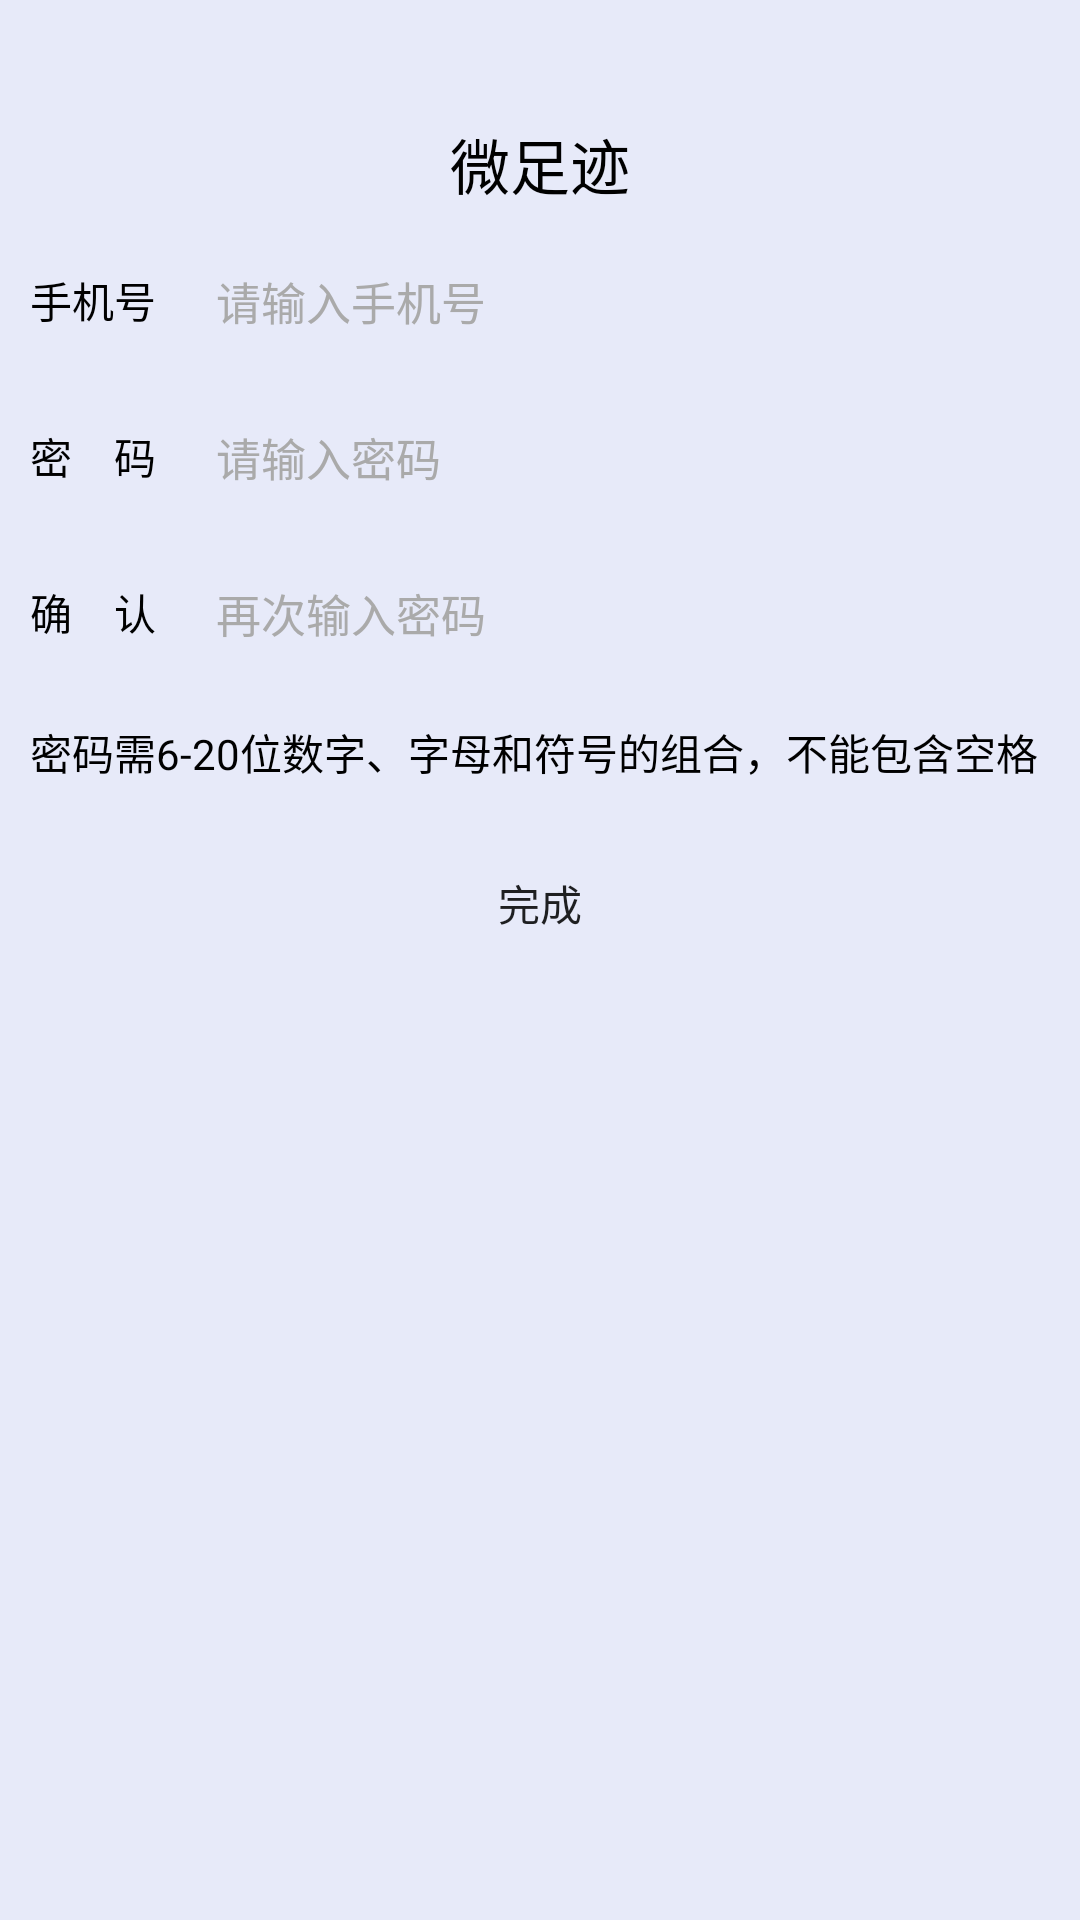

The Android layout XML behind this screen, and the referenced resources:
<!-- AndroidManifest.xml: application theme AppTheme -->
<!-- res/layout/activity_register.xml -->
<?xml version="1.0" encoding="utf-8"?>
<LinearLayout xmlns:android="http://schemas.android.com/apk/res/android"
    xmlns:tools="http://schemas.android.com/tools"
    android:layout_width="match_parent"
    android:layout_height="match_parent"
    tools:context="com.trackersurvey.happynavi.RegisterActivity"
    android:orientation="vertical"
    android:background="#E7EAF9">

    <ImageView
        android:layout_width="wrap_content"
        android:layout_height="wrap_content"
        android:src="@mipmap/app_logo"
        android:layout_gravity="center"
        android:layout_marginTop="30dp"/>

    <TextView
        android:layout_width="wrap_content"
        android:layout_height="wrap_content"
        android:text="@string/app_name"
        android:textColor="@color/black"
        android:textSize="20sp"
        android:layout_gravity="center"
        android:layout_marginTop="10dp"
        android:layout_marginBottom="10dp"/>

    <LinearLayout
        android:layout_width="match_parent"
        android:layout_height="wrap_content"
        android:orientation="horizontal">
        <TextView
            android:layout_width="wrap_content"
            android:layout_height="wrap_content"
            android:text="@string/phone_number"
            android:textColor="@color/black"
            android:layout_marginLeft="10dp"
            android:layout_marginRight="10dp"/>
        <EditText
            android:id="@+id/et_userid"
            android:layout_width="match_parent"
            android:layout_height="wrap_content"
            android:hint="@string/input_your_id"
            android:textColorHint="@color/gray"
            android:background="@drawable/shape_corner_et"
            android:layout_centerInParent="true"
            android:padding="10dp"
            android:layout_marginRight="40dp"
            android:textColor="@color/black"
            android:inputType="phone"
            android:textSize="15sp"/>
    </LinearLayout>
    
        
        
        
        
        
            
            
            
            
            
            
            
        
            
            
            
            
            
                
                
                
                
                
                
                
                
                
                
            
                
                
                
                
                
                
                

        
    
    <LinearLayout
        android:layout_width="match_parent"
        android:layout_height="wrap_content"
        android:orientation="horizontal"
        android:layout_marginTop="10dp">
        <TextView
            android:layout_width="wrap_content"
            android:layout_height="wrap_content"
            android:text="@string/register_pwd"
            android:textColor="@color/black"
            android:layout_marginLeft="10dp"
            android:layout_marginRight="10dp"/>
        <EditText
            android:id="@+id/et_password"
            android:layout_width="match_parent"
            android:layout_height="wrap_content"
            android:hint="@string/input_your_pwd"
            android:textColorHint="@color/gray"
            android:background="@drawable/shape_corner_et"
            android:layout_centerInParent="true"
            android:padding="10dp"
            android:layout_marginRight="40dp"
            android:textColor="@color/black"
            android:inputType="textPassword"
            android:textSize="15sp"/>
    </LinearLayout>
    <LinearLayout
        android:layout_width="match_parent"
        android:layout_height="wrap_content"
        android:orientation="horizontal"
        android:layout_marginTop="10dp">
        <TextView
            android:layout_width="wrap_content"
            android:layout_height="wrap_content"
            android:text="@string/register_confirm_pwd"
            android:textColor="@color/black"
            android:layout_marginLeft="10dp"
            android:layout_marginRight="10dp"/>
        <EditText
            android:id="@+id/et_confirm_pwd"
            android:layout_width="match_parent"
            android:layout_height="wrap_content"
            android:hint="@string/input_pwd_again"
            android:textColorHint="@color/gray"
            android:background="@drawable/shape_corner_et"
            android:layout_centerInParent="true"
            android:padding="10dp"
            android:layout_marginRight="40dp"
            android:textColor="@color/black"
            android:inputType="textPassword"
            android:textSize="15sp"/>
    </LinearLayout>
    <TextView
        android:layout_width="wrap_content"
        android:layout_height="wrap_content"
        android:text="@string/register_pwd_tips"
        android:textColor="@color/black"
        android:layout_marginLeft="10dp"
        android:layout_marginTop="15dp"/>

    <Button
        android:id="@+id/register_complete"
        android:layout_width="match_parent"
        android:layout_height="40dp"
        android:text="@string/complete"
        android:layout_gravity="center"
        android:background="@drawable/shape_corner_complete_btn"
        android:layout_marginLeft="40dp"
        android:layout_marginRight="40dp"
        android:layout_marginTop="20dp"/>

</LinearLayout>
<!-- resources referenced by this layout -->
<resources>
  <color name="black">#000000</color>
  <color name="gray">#AAAAAA</color>
  <string name="app_name">微足迹</string>
  <string name="complete">完成</string>
  <string name="get_verification_code">获取验证码</string>
  <string name="input_pwd_again">再次输入密码</string>
  <string name="input_your_id">请输入手机号</string>
  <string name="input_your_pwd">请输入密码</string>
  <string name="phone_number">手机号</string>
  <string name="register_confirm_pwd">确\u3000认</string>
  <string name="register_pwd">密\u3000码</string>
  <string name="register_pwd_tips">密码需6-20位数字、字母和符号的组合，不能包含空格</string>
  <string name="short_msg_verification_code">短信验证码</string>
  <string name="verification_code">验证码</string>
  <style name="AppTheme" parent="Theme.AppCompat.Light.NoActionBar">
          
          <item name="colorPrimary">@color/colorPrimary</item>
          <item name="colorPrimaryDark">@color/colorPrimaryDark</item>
          <item name="colorAccent">#37A6E1</item>
      </style>
  <color name="colorPrimary">#3F51B5</color>
  <color name="colorPrimaryDark">#303F9F</color>
</resources>
